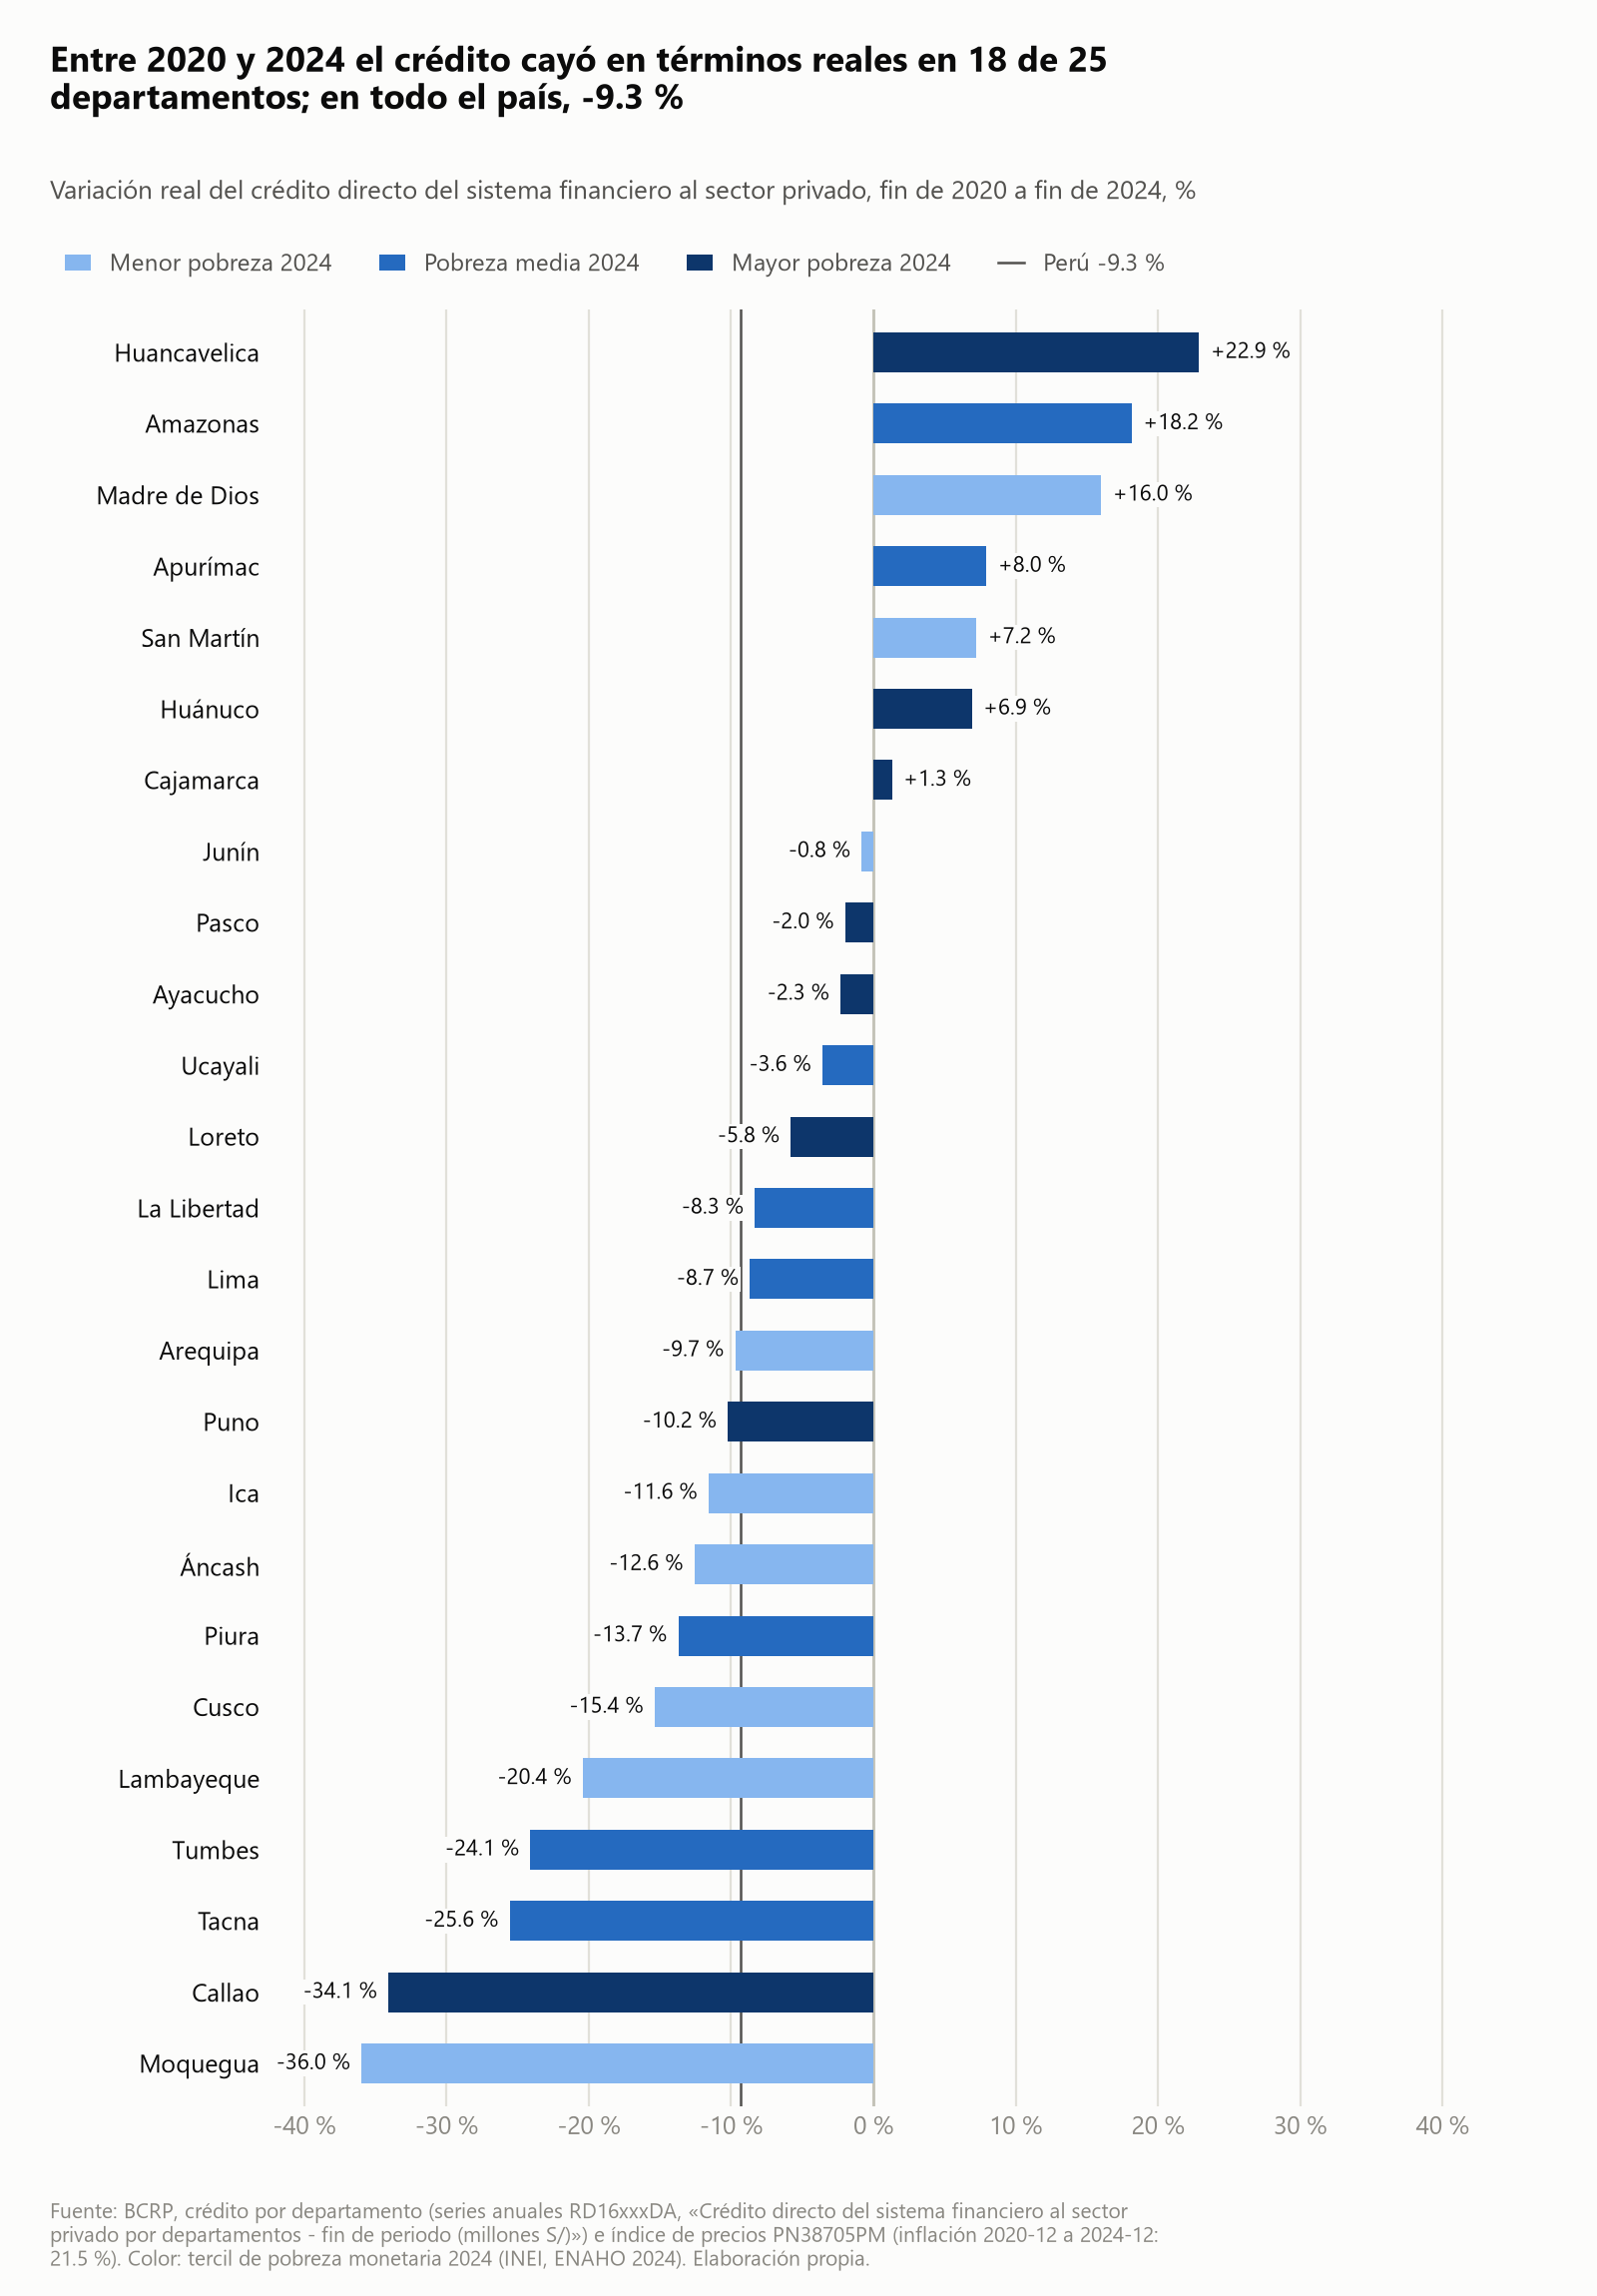

Source data for this figure (header and first rows):
ccdd, departamento, tercil_pobreza, pobreza_pct, valor_base, valor, variacion_nominal_pct, variacion_real_pct
09, Huancavelica, Mayor pobreza, 33.4, 429.2, 641, 49.33, 22.89
01, Amazonas, Pobreza media, 25.75, 750.1, 1077, 43.57, 18.15
17, Madre de Dios, Menor pobreza, 11.15, 786.5, 1109, 40.98, 16.02
03, Apurímac, Pobreza media, 23.96, 1292, 1695, 31.18, 7.95
22, San Martín, Menor pobreza, 22.02, 2883, 3756, 30.31, 7.24
10, Huánuco, Mayor pobreza, 38.96, 1950, 2533, 29.92, 6.91
06, Cajamarca, Mayor pobreza, 45.01, 4705, 5792, 23.1, 1.3
12, Junín, Menor pobreza, 18.5, 6798, 8193, 20.52, -0.82
19, Pasco, Mayor pobreza, 38.97, 831.8, 990.7, 19.11, -1.98
05, Ayacucho, Mayor pobreza, 32.76, 1703, 2022, 18.72, -2.3
25, Ucayali, Pobreza media, 27.07, 1764, 2066, 17.17, -3.58
16, Loreto, Mayor pobreza, 42.97, 2052, 2349, 14.47, -5.79
13, La Libertad, Pobreza media, 30.19, 10982, 12233, 11.4, -8.33
15, Lima, Pobreza media, 27.07, 268953, 298472, 10.98, -8.67
04, Arequipa, Menor pobreza, 15.78, 13058, 14326, 9.71, -9.71
21, Puno, Mayor pobreza, 39.94, 4551, 4964, 9.09, -10.23
11, Ica, Menor pobreza, 6.01, 5901, 6340, 7.45, -11.58
02, Áncash, Menor pobreza, 22.77, 4027, 4278, 6.24, -12.57
20, Piura, Pobreza media, 31.86, 8630, 9049, 4.85, -13.71
08, Cusco, Menor pobreza, 18.54, 7051, 7251, 2.84, -15.37
14, Lambayeque, Menor pobreza, 14.04, 7436, 7191, -3.29, -20.41
24, Tumbes, Pobreza media, 26.9, 867.6, 800.2, -7.77, -24.1
23, Tacna, Pobreza media, 23.99, 2943, 2663, -9.54, -25.56
07, Callao, Mayor pobreza, 33.86, 7850, 6289, -19.9, -34.08
18, Moquegua, Menor pobreza, 10.97, 1632, 1270, -22.19, -35.97
